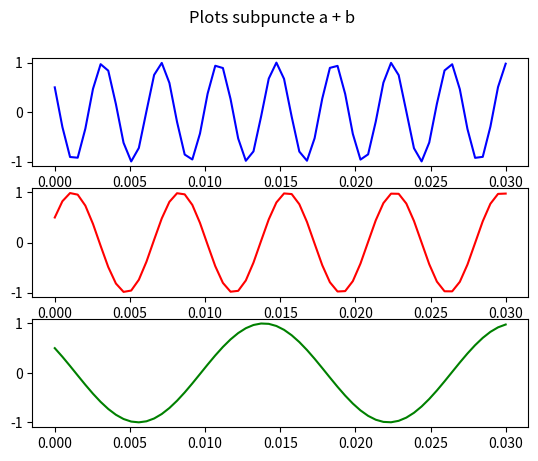
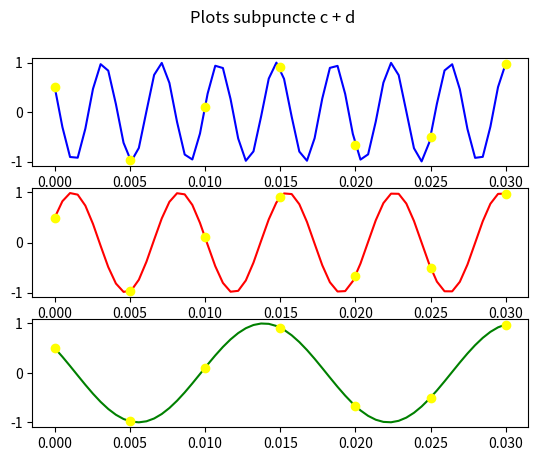

Write Python code to recreate these figures, in order.
# [redacted]

import numpy as np
import matplotlib.pyplot as plt

pi = np.pi

# 1
# a
"""
    fs = 2pi/T => nr de esantioane pe secunda (frecventa de esantionare)
"""
f_s = 2000
T = (2 * pi) / f_s
print("T = ", T)

# b
nr_esantioane = 3600 / T  # cate esantioane am intr-o ora
dimensiune_totala = nr_esantioane * 4 / 8  # dimensiunea in bytes
print("Dimensiunea necesara = ", dimensiune_totala)

# 2
"""
    x(t) = cos(200*pi*t)
    y(t) = cos(80*pi*t)
    z(t) = x(t) + y(t)
    
    Cosinusul este functie periodica de perioada 2pi
    => perioada lui x(t) = 2 * pi / 200 * pi = 1/100                                 
    => perioada lui y(t) = 2 * pi / 80 * pi = 1/40 
    => perioada lui z(t) = 1/20
"""

T_x = (2 * pi) / (200 * pi)
T_y = (2 * pi) / (80 * pi)
T_z = 1/np.gcd(int(1/T_x), int(1/T_y))

f_s = 2 * pi / T_z
f_N = 0.5 * f_s

print("fN = ", f_N)

# 3
"""
    x(t) = cos(520 * pi * t + pi/3)
    y(t) = cos(280 * pi * t - pi/3)
    z(t) = cos(120 * pi * t + pi/3)
"""

# a + b
no_samples = int(0.03 / 0.0005)
t = np.linspace(0, 0.03, no_samples)

x = np.cos(520 * pi * t + pi / 3)
y = np.cos(280 * pi * t - pi / 3)
z = np.cos(120 * pi * t + pi / 3)

fig, axs = plt.subplots(3)
fig.suptitle("Plots subpuncte a + b")
axs[0].plot(t, x, 'b')
axs[1].plot(t, y, 'r')
axs[2].plot(t, z, 'g')

# show the plot
plt.show()

# c + d
"""
    x[n] = x(nT)
    f_s = 2*pi/T
"""
f_s = 200
T = 2 * pi / f_s

no_samples = round(0.03 * 200) + 1
at = np.linspace(0, 0.03, no_samples)
x_n = np.cos(520 * pi * at + pi / 3)
y_n = np.cos(280 * pi * at - pi / 3)
z_n = np.cos(120 * pi * at + pi / 3)

fig2, axs2 = plt.subplots(3)
fig2.suptitle("Plots subpuncte c + d")
axs2[0].plot(t, x, 'b')
axs2[0].plot(at, x_n, 'o', color='yellow')
axs2[1].plot(t, y, 'r')
axs2[1].plot(at, y_n, 'o', color='yellow')
axs2[2].plot(t, z, 'g')
axs2[2].plot(at, z_n, 'o', color='yellow')
plt.show()
# 4
"""
    SNR_dB = 10lg(P_semnal/P_zgomot)
    => SNR_dB = 10lg(P_semnal) - 10lg(P_zgomot)
    => SNR_dB = P_semnal_dB - P_zgomot_dB
"""
P_semnal_dB = 80  # dB
SNR_dB = 90  # dB
P_zgomot_dB = SNR_dB - P_semnal_dB
print("P_zgomot = ", P_zgomot_dB)
